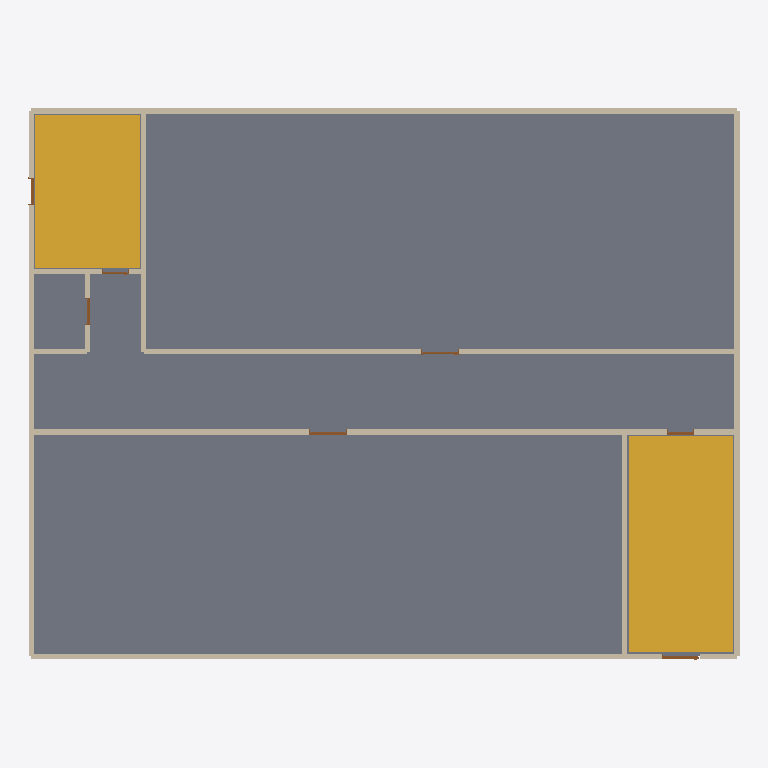
Plan cut of the same IFC building model at storey 'RDC' (level 0.00 m, cut at 1.40 m), seen from above with north up, elements coloured by IFC class: 21 walls (beige), 7 doors (brown), 2 stairs (yellow), 1 slab (grey). Cut surfaces are drawn darker.
Extent 26.6 m × 20.6 m × 18.2 m (x, y, z). Storeys (6): RDC at 0.00 m; R+1 at 3.00 m; R+2 at 6.00 m; R+3 at 9.00 m; R+4 at 12.00 m; R+5 at 15.00 m. Elements (192): 138 IfcWall, 36 IfcDoor, 12 IfcStair, 6 IfcSlab.

HEADER;
FILE_DESCRIPTION(('ViewDefinition[DesignTransferView]'),'2;1');
FILE_NAME('/dev/null','2026-11-08T05:02:10+01:00',(''),(''),'IfcOpenShell 0.9.0.post1','IfcOpenShell 0.9.0.post1','Nobody');
FILE_SCHEMA(('IFC4'));
ENDSEC;
DATA;
#1=IFCPROJECT('2_EXJCY49AhPilZIa547$W',$,'Bâtiment d''exercice',$,$,$,$,(#10),#5);
#12=IFCSITE('3V9PdSch5D39w7AUQ_xYbI',$,'Site',$,$,$,$,$,$,$,$,$,$,$);
#13=IFCBUILDING('2id8cVdaD51hWgW3fljm7X',$,'Bâtiment d''exercice',$,$,$,$,$,$,$,$,$);
#24=IFCBUILDINGSTOREY('24ubnLXOz16BEg9q72ggEw',$,'RDC',$,$,#30,$,$,$,0.0);
#31=IFCBUILDINGSTOREY('0MzvAb_ojDsA3DX5_yLhtp',$,'R+1',$,$,#36,$,$,$,3.0);
#37=IFCBUILDINGSTOREY('0vJ0VtGMv4d9na5A7kzU1A',$,'R+2',$,$,#42,$,$,$,6.0);
#43=IFCBUILDINGSTOREY('0C1_TeVnr2I9CT$Z$mBaWB',$,'R+3',$,$,#48,$,$,$,9.0);
#49=IFCBUILDINGSTOREY('37qu_YsAjAS9pdjDrRhFNx',$,'R+4',$,$,#54,$,$,$,12.0);
#55=IFCBUILDINGSTOREY('3d16m6NfT14O4z1pNBC$b2',$,'R+5',$,$,#60,$,$,$,15.0);
#61=IFCSLAB('2GdIWtf4X66vv7GsP7O6a6',$,'Dalle RDC',$,$,#83,#77,$,.FLOOR.);
#214=IFCSTAIR('3yJo8_$gDA5BSUtGWWITRL',$,'Escalier B',$,$,#235,#230,$,.NOTDEFINED.);
#192=IFCSTAIR('3XYBUN8rr7NvTYLHbNfeQw',$,'Escalier A',$,$,#213,#208,$,.NOTDEFINED.);
#697=IFCWALL('0mbRBmlNf9ZgNTBt6qu$Se',$,'Mur facade',$,$,#718,#713,$,$);
#445=IFCWALL('0FB7Ty7Jz6pveL09EUmzuX',$,'Mur partition',$,$,#466,#461,$,$);
#722=IFCWALL('2tm_lUirn2TQGWTiD$pmJW',$,'Mur facade',$,$,#743,#738,$,$);
#521=IFCWALL('0MAZvyqLr6Y9p$87kO4Q3D',$,'Mur partition',$,$,#542,#537,$,$);
#672=IFCWALL('27QbDJeir3oOc4Y9x7IRXQ',$,'Mur facade',$,$,#693,#688,$,$);
#621=IFCWALL('18I8WQ9Tn2CxEJjhdr6mB$',$,'Mur facade',$,$,#642,#637,$,$);
#747=IFCWALL('1e4pPYtvn6gxgMTHreJ5el',$,'Mur facade',$,$,#768,#763,$,$);
#646=IFCWALL('2WjyN499P2ZuO48$gkuYpi',$,'Mur stair',$,$,#667,#662,$,$);
#290=IFCWALL('0m70AmNhL37h5syrA1f5xq',$,'Mur stair',$,$,#311,#306,$,$);
#316=IFCWALL('1BxWx5MPbBBwzrsz8aDxWF',$,'Mur facade',$,$,#337,#332,$,$);
#343=IFCWALL('2nPYo5aZX4kf0fBaZjwNBf',$,'Mur facade',$,$,#364,#359,$,$);
#470=IFCWALL('2QpapnTDX0JBGQgjO_Wbgk',$,'Mur stair',$,$,#491,#486,$,$);
#496=IFCWALL('38q51BkED86fEnl$so5fjT',$,'Mur facade',$,$,#517,#512,$,$);
#546=IFCWALL('2KD4zxQMb44eamdKf68lS3',$,'Mur partition',$,$,#567,#562,$,$);
#420=IFCWALL('1dT_8oI4X57vpw01QkKCkE',$,'Mur facade',$,$,#441,#436,$,$);
#571=IFCWALL('0Qk_ISLtv1iPS$cRTg2Hkr',$,'Mur facade',$,$,#592,#587,$,$);
#596=IFCWALL('0pmmJQpaP7WQpj_pF1CKTY',$,'Mur facade',$,$,#617,#612,$,$);
#236=IFCWALL('3Ty2Ub2t57wguxgw591qpL',$,'Mur stair',$,$,#257,#252,$,$);
#368=IFCWALL('2QZL$9xsD7wfNBcNE7ixk5',$,'Mur partition',$,$,#389,#384,$,$);
#395=IFCWALL('12lcnTFuzBqw0tM7ySQdL6',$,'Mur partition',$,$,#416,#411,$,$);
#264=IFCWALL('1Q1GdKWxL93OaxDaK4ZUSr',$,'Mur stair',$,$,#285,#280,$,$);
#1214=IFCDOOR('29VToA2p9Dk9_Cp$MHSYLi',$,'P-0.14',$,$,#1322,#1317,$,2.1,1.4,$,.DOUBLE_DOOR_SINGLE_SWING.,$);
#1323=IFCDOOR('1$XGTqH_n91xYjOaOn8ryF',$,'E1','Entrée principale boulevard',$,#1431,#1426,$,2.1,1.4,$,.DOUBLE_DOOR_SINGLE_SWING.,$);
#1105=IFCDOOR('1bRv5_3QTBr9_d$1uxfnaf',$,'P-0.10',$,$,#1213,#1208,$,2.1,1.4,$,.DOUBLE_DOOR_SINGLE_SWING.,$);
#1435=IFCDOOR('2b8tJEbYb3ohySp3Hr0RFZ',$,'E2','Porte latérale rue',$,#1543,#1538,$,2.1,1.0,$,.SINGLE_SWING_LEFT.,$);
#993=IFCDOOR('1MJYrBvL5CXAdtpUI2NsfF',$,'P-B-0',$,$,#1101,#1096,$,2.1,1.0,$,.SINGLE_SWING_LEFT.,$);
#884=IFCDOOR('27Juq33aDDbPFud2jpn6cc',$,'P-ASC-0',$,$,#992,#987,$,2.1,1.0,$,.SINGLE_SWING_LEFT.,$);
#772=IFCDOOR('0RYE1DpH90HwHheH$ENX4k',$,'P-A-0',$,$,#880,#875,$,2.1,1.0,$,.SINGLE_SWING_LEFT.,$);
ENDSEC;
